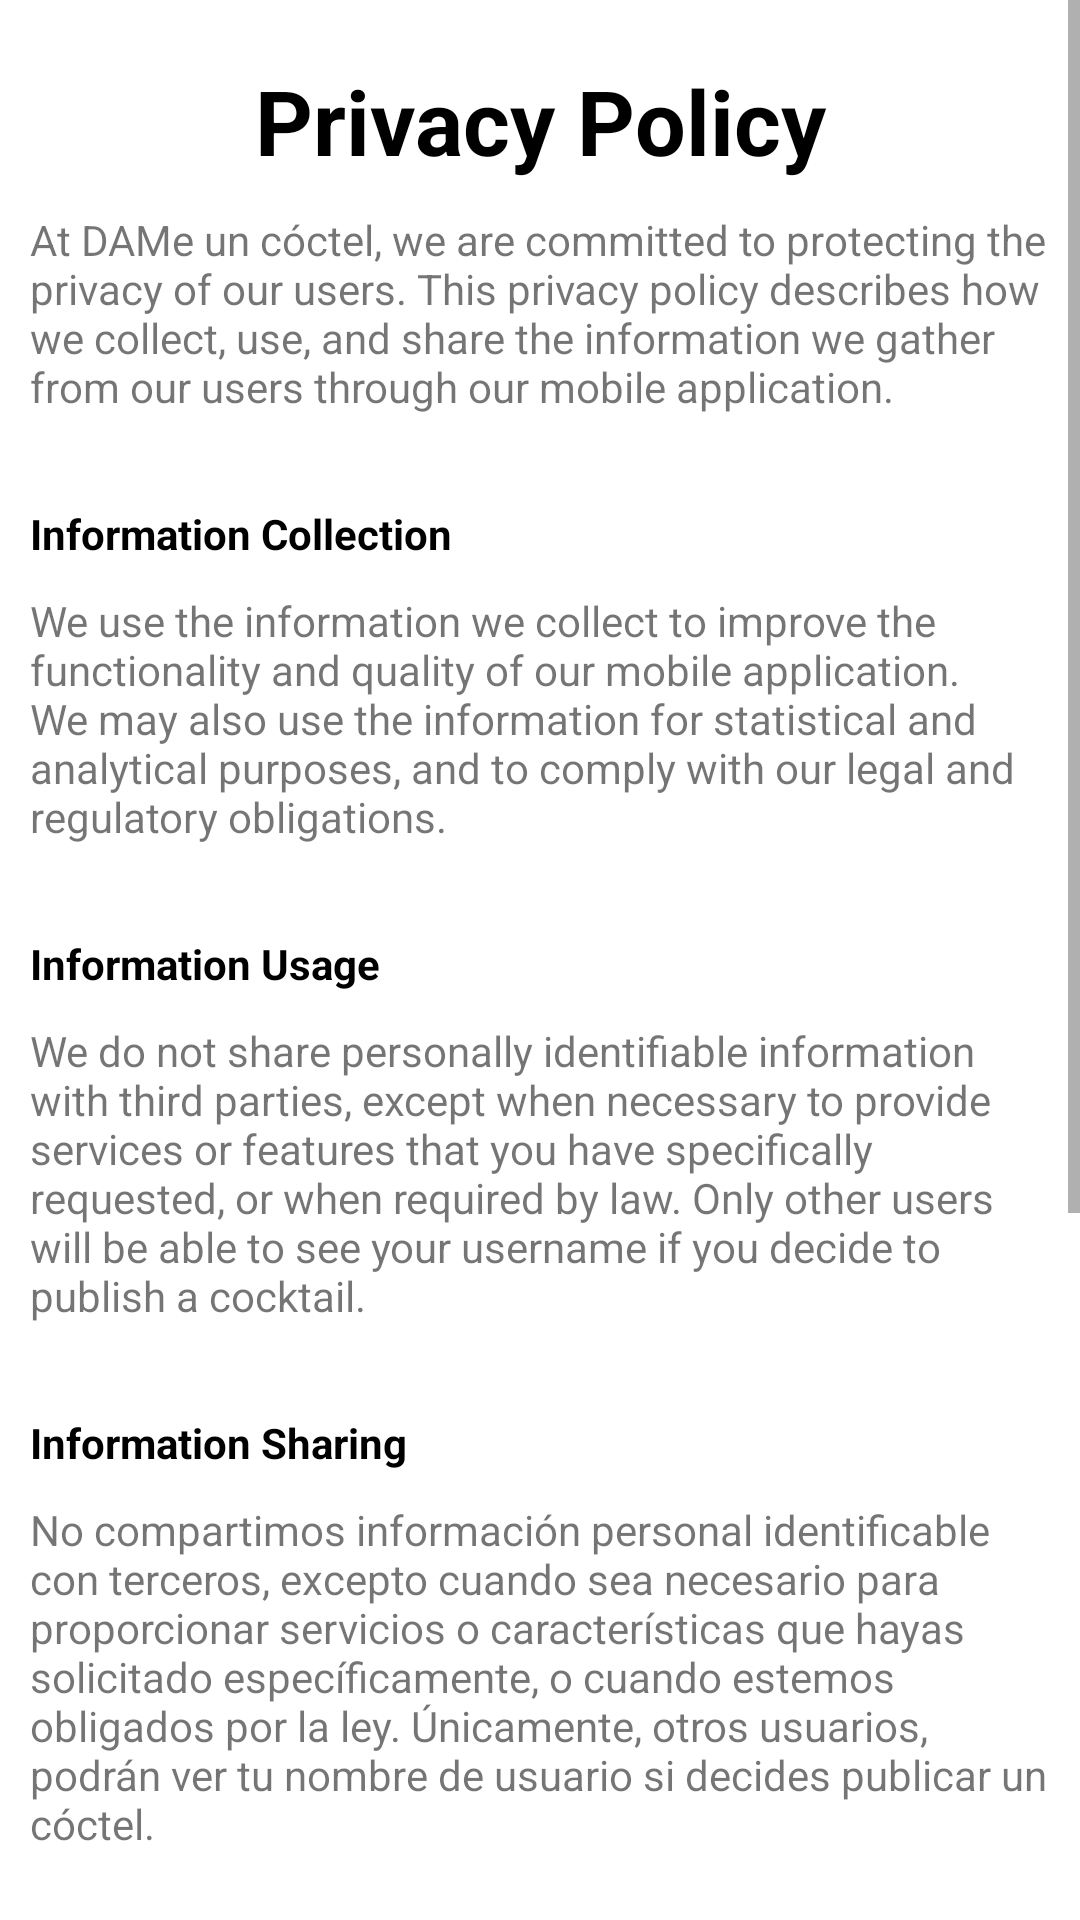

Android layout source for this screen:
<!-- AndroidManifest.xml: application theme Theme.DAMeuncoctel -->
<!-- res/layout/fragment_politica.xml -->
<?xml version="1.0" encoding="utf-8"?>
<androidx.constraintlayout.widget.ConstraintLayout xmlns:android="http://schemas.android.com/apk/res/android"
    xmlns:app="http://schemas.android.com/apk/res-auto"
    xmlns:tools="http://schemas.android.com/tools"
    android:layout_width="match_parent"
    android:layout_height="match_parent">

    <ScrollView
        android:id="@+id/scrollview_politica_privacidad"
        android:layout_width="match_parent"
        android:layout_height="match_parent">

        <LinearLayout
            android:layout_width="match_parent"
            android:layout_height="wrap_content"
            android:orientation="vertical"
            android:layout_marginLeft="10sp"
            android:layout_marginRight="10sp"
            >

            <TextView
                android:id="@+id/textView_Titulo_Politica_Privacidad"
                android:layout_width="match_parent"
                android:layout_height="wrap_content"
                android:text="@string/privacy_policy"
                android:layout_marginTop="20sp"
                android:textSize="30sp"
                android:textAlignment="center"
                android:textStyle="bold"
                style="@style/MyStyle">
            </TextView>

            <TextView
                android:id="@+id/textView_contenido_titulo"
                android:layout_width="match_parent"
                android:layout_height="wrap_content"
                android:textAlignment="textStart"
                android:layout_marginTop="10sp"
                android:text="@string/content_information_collection"
                />

            <TextView
                android:id="@+id/textView_titulo_recopilacion_de_informacion"
                android:layout_marginTop="30sp"
                android:layout_width="match_parent"
                android:layout_height="wrap_content"
                android:text="@string/information_collection"
                android:textStyle="bold"
                style="@style/MyStyle">
            </TextView>
            <TextView
                android:id="@+id/textView_contenido_recopilacion_informacion"
                android:layout_width="match_parent"
                android:layout_height="wrap_content"
                android:textAlignment="textStart"
                android:layout_marginTop="10sp"
                android:text="@string/content_information_usage"
                />
            <TextView
                android:id="@+id/textView_titulo_uso_de_la_informacion"
                android:layout_marginTop="30sp"
                android:layout_width="match_parent"
                android:layout_height="wrap_content"
                android:text="@string/information_usage"
                android:textStyle="bold"
                style="@style/MyStyle">
            </TextView>
            <TextView
                android:id="@+id/textView_contenido_uso_de_la_informacion"
                android:layout_width="match_parent"
                android:layout_height="wrap_content"
                android:textAlignment="textStart"
                android:layout_marginTop="10sp"
                android:text="@string/content_information_sharing" />
            <TextView
                android:id="@+id/textView_titulo_compartir_informacion"
                android:layout_marginTop="30sp"
                android:layout_width="match_parent"
                android:layout_height="wrap_content"
                android:text="@string/information_sharing"
                android:textStyle="bold"
                style="@style/MyStyle">
            </TextView>
            <TextView
                android:id="@+id/textView_contenido_compartir_informacion"
                android:layout_width="match_parent"
                android:layout_height="wrap_content"
                android:textAlignment="textStart"
                android:layout_marginTop="10sp"
                android:text="No compartimos información personal identificable con terceros, excepto cuando sea necesario para proporcionar servicios o características que hayas solicitado específicamente, o cuando estemos obligados por la ley. Únicamente, otros usuarios, podrán ver tu nombre de usuario si decides publicar un cóctel."
                />
            <TextView
                android:id="@+id/textView_titulo_seguridad_de_la_informacion"
                android:layout_marginTop="30sp"
                android:layout_width="match_parent"
                android:layout_height="wrap_content"
                android:text="@string/information_security"
                android:textStyle="bold"
                style="@style/MyStyle">
            </TextView>
            <TextView
                android:id="@+id/textView_contenido_seguridad_de_la_informacion"
                android:layout_width="match_parent"
                android:layout_height="wrap_content"
                android:textAlignment="textStart"
                android:layout_marginTop="10sp"
                android:text="@string/content_information_security"/>
            <TextView
                android:id="@+id/textView_titulo_cambios_politica_privacidad"
                android:layout_marginTop="30sp"
                android:layout_width="match_parent"
                android:layout_height="wrap_content"
                android:text="@string/privacy_policy_changes"
                android:textStyle="bold"
                style="@style/MyStyle">
            </TextView>
            <TextView
                android:id="@+id/textView_contenido_cambios_politica_privacidad"
                android:layout_width="match_parent"
                android:layout_height="wrap_content"
                android:textAlignment="textStart"
                android:layout_marginTop="10sp"
                android:text="@string/content_privacy_policy_changes"/>
            <TextView
                android:id="@+id/textView_ultima_actualizacion"
                android:layout_width="match_parent"
                android:layout_height="wrap_content"
                android:layout_marginTop="30sp"
                android:layout_marginBottom="60sp"
                android:text="@string/last_updated"
                android:textStyle="italic"
                />


        </LinearLayout>
    </ScrollView>
    
</androidx.constraintlayout.widget.ConstraintLayout>
<!-- resources referenced by this layout -->
<resources>
  <string name="content_information_collection">At DAMe un cóctel, we are committed to protecting the privacy of our users. This privacy policy describes how we collect, use, and share the information we gather from our users through our mobile application.</string>
  <string name="content_information_security">We take reasonable measures to protect the information we collect against unauthorized access, disclosure, misuse, and alteration. However, we cannot guarantee the absolute security of information transmitted over the Internet or stored in our systems.</string>
  <string name="content_information_sharing">We do not share personally identifiable information with third parties, except when necessary to provide services or features that you have specifically requested, or when required by law. Only other users will be able to see your username if you decide to publish a cocktail.</string>
  <string name="content_information_usage">We use the information we collect to improve the functionality and quality of our mobile application. We may also use the information for statistical and analytical purposes, and to comply with our legal and regulatory obligations.</string>
  <string name="content_privacy_policy_changes">We reserve the right to update or modify this privacy policy at any time and without prior notice. If we make significant changes in the way we use personally identifiable information, we will inform you through a notification in the mobile application.</string>
  <string name="information_collection">Information Collection</string>
  <string name="information_security">Information Security</string>
  <string name="information_sharing">Information Sharing</string>
  <string name="information_usage">Information Usage</string>
  <string name="last_updated">Last Updated: 30/04/2023</string>
  <string name="privacy_policy">Privacy Policy</string>
  <string name="privacy_policy_changes">Privacy Policy Changes</string>
  <style name="MyStyle">
          <item name="android:background">@color/white</item>
          <item name="android:textColor">@color/black</item>
      </style>
  <style name="Theme.DAMeuncoctel" parent="Theme.MaterialComponents.DayNight.DarkActionBar">
          
          <item name="colorPrimary">@color/verde_agua</item>
          <item name="colorPrimaryVariant">@color/verde_agua</item>
          <item name="colorOnPrimary">@color/white</item>
          
          <item name="colorSecondary">@color/teal_200</item>
          <item name="colorSecondaryVariant">@color/teal_700</item>
          <item name="colorOnSecondary">@color/black</item>
          
          <item name="android:statusBarColor">?attr/colorPrimaryVariant</item>
          
      </style>
  <color name="white">#FFFFFFFF</color>
  <color name="black">#FF000000</color>
  <color name="verde_agua">#80CBC4</color>
  <color name="teal_200">#FF03DAC5</color>
  <color name="teal_700">#FF018786</color>
</resources>
